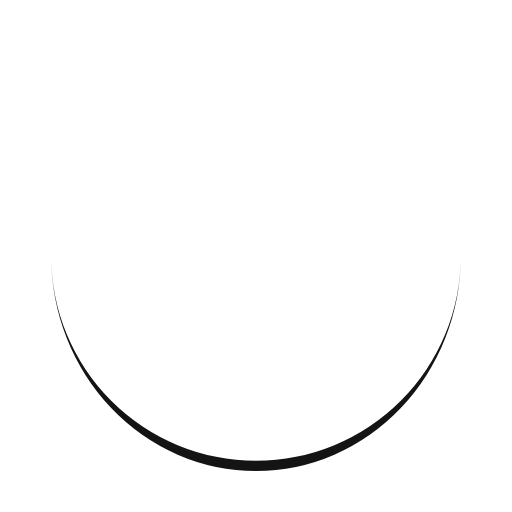
t = 0.00 s
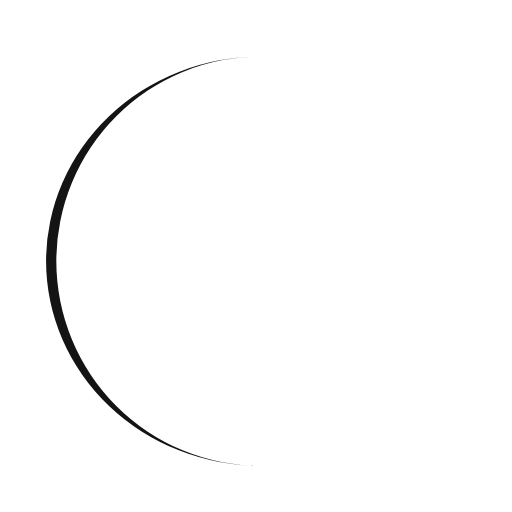
t = 0.25 s
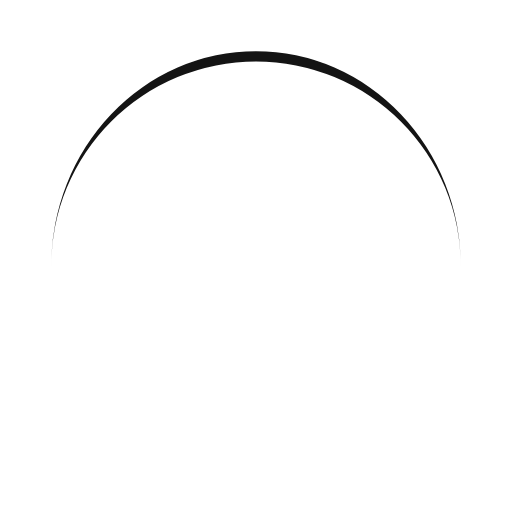
t = 0.50 s
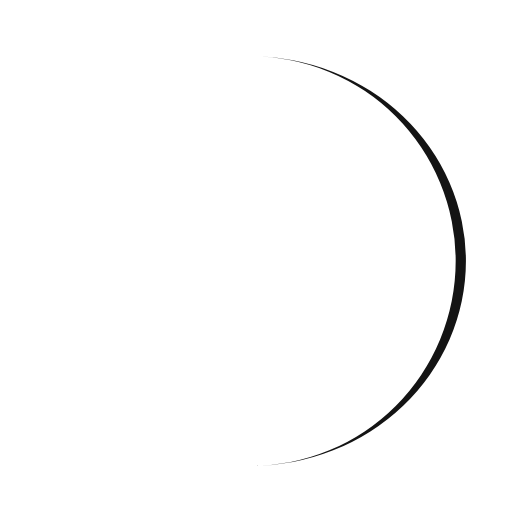
t = 0.75 s

The animated SVG that drew these frames (rendered in a browser with its animation timeline set to each time). Animation: 1 SMIL element (animateTransform=1); one cycle of 1.00 s, repeats indefinitely.

<?xml version="1.0" encoding="utf-8"?>
<svg xmlns="http://www.w3.org/2000/svg" xmlns:xlink="http://www.w3.org/1999/xlink" style="margin: auto; background: none; display: block; shape-rendering: auto;" width="200px" height="200px" viewBox="0 0 100 100" preserveAspectRatio="xMidYMid">
<path d="M10 50A40 40 0 0 0 90 50A40 42 0 0 1 10 50" fill="#141414" stroke="none">
  <animateTransform attributeName="transform" type="rotate" dur="1s" repeatCount="indefinite" keyTimes="0;1" values="0 50 51;360 50 51"></animateTransform>
</path>
<!-- [ldio] generated by https://loading.io/ --></svg>